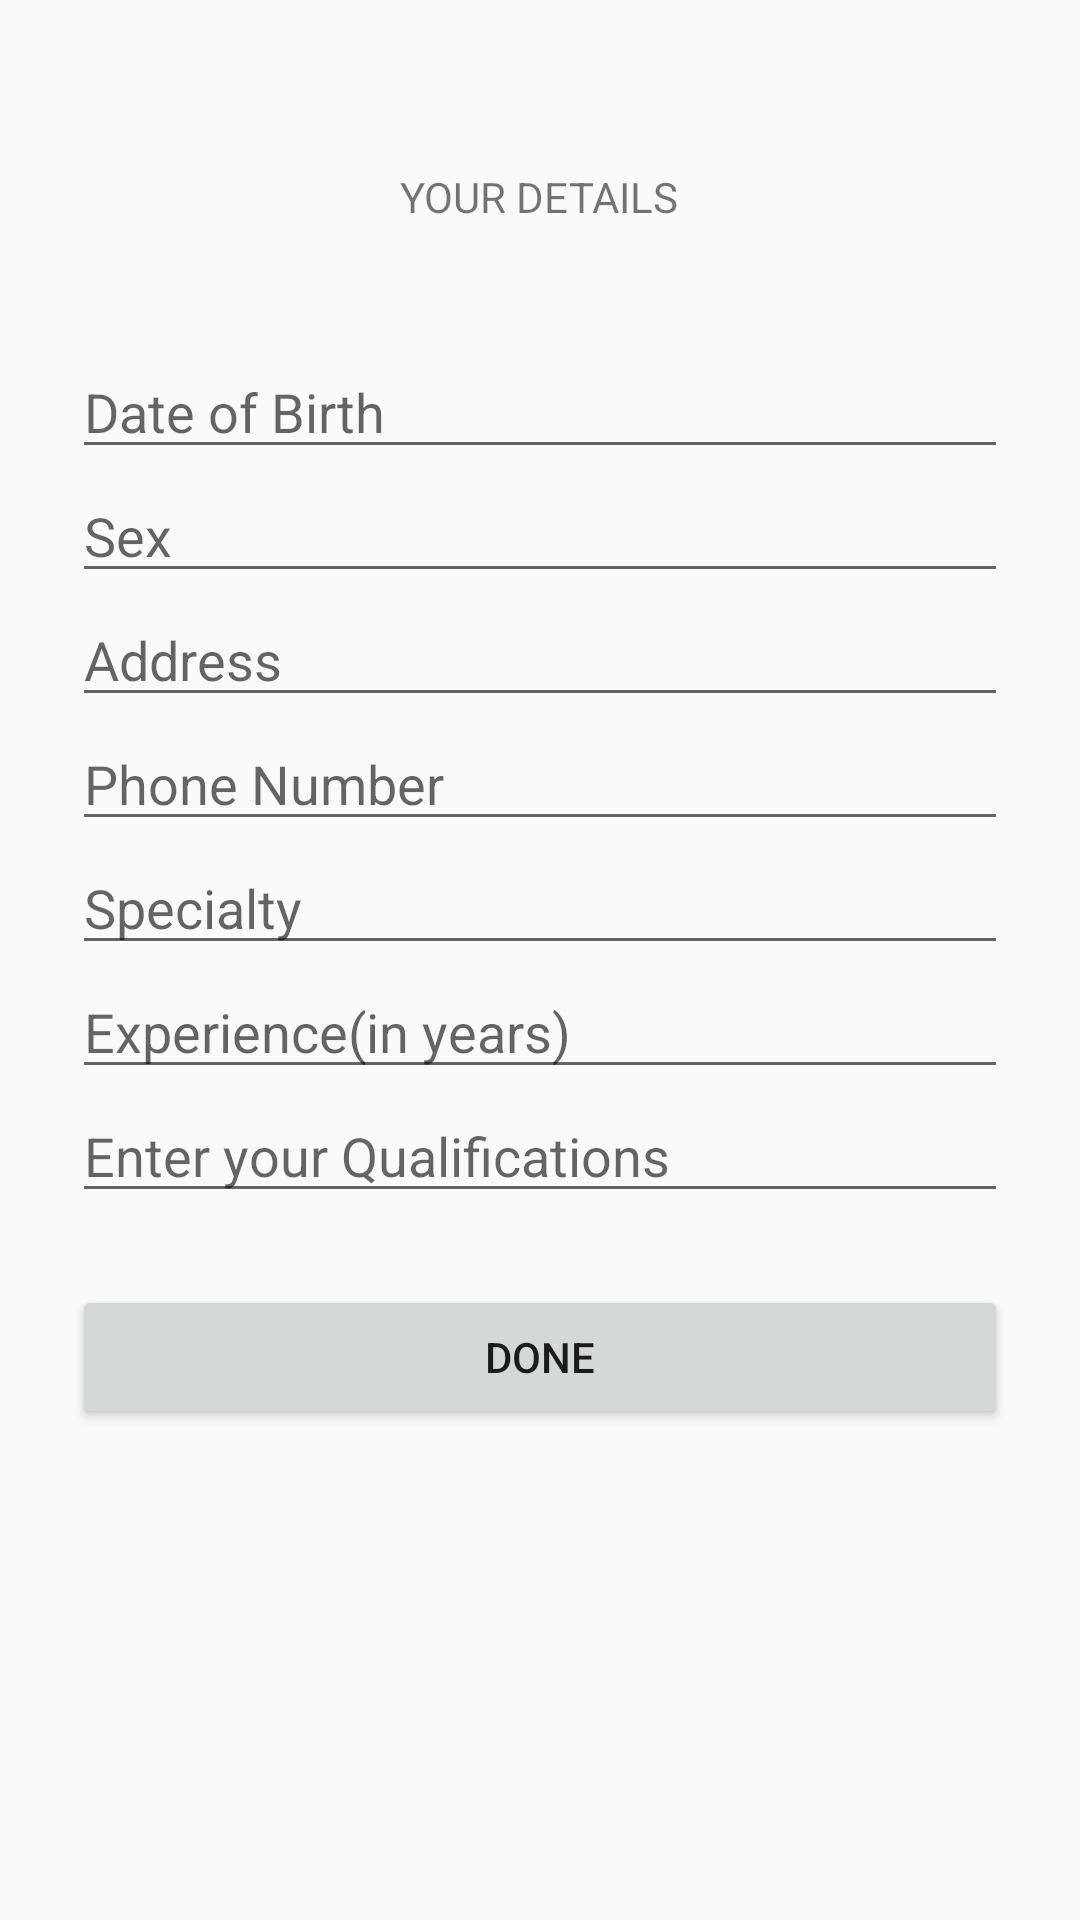

The Android layout XML behind this screen, and the referenced resources:
<!-- AndroidManifest.xml: application theme AppTheme -->
<!-- res/layout/activity_doctor_reg.xml -->
<?xml version="1.0" encoding="utf-8"?>
<ScrollView xmlns:android="http://schemas.android.com/apk/res/android"
    xmlns:app="http://schemas.android.com/apk/res-auto"
    xmlns:tools="http://schemas.android.com/tools"
    android:layout_width="match_parent"
    android:layout_height="match_parent"
    android:fitsSystemWindows="true"
    tools:context="com.example.amb.shcs.DoctorReg">

    <LinearLayout
        android:orientation="vertical"
        android:layout_width="match_parent"
        android:layout_height="wrap_content"
        android:paddingTop="56dp"
        android:paddingLeft="24dp"
        android:paddingRight="24dp">

        <TextView
            android:id="@+id/details"
            android:layout_width="wrap_content"
            android:layout_height="wrap_content"
            android:layout_gravity="center_horizontal"
            android:textAllCaps="true"
            android:text="your details"
            android:layout_marginBottom="40dp"/>

        <EditText
            android:id="@+id/dobDocInput"
            android:inputType="date"
            android:layout_width="match_parent"
            android:hint="Date of Birth"
            android:layout_height="wrap_content" />

        <EditText
            android:id="@+id/sexDocInput"
            android:layout_width="match_parent"
            android:hint="Sex"
            android:layout_height="wrap_content" />

        <EditText
            android:id="@+id/addressDocInput"
            android:layout_width="match_parent"
            android:inputType="textPostalAddress"
            android:hint="Address"
            android:layout_height="wrap_content" />

        <EditText
            android:id="@+id/contactDocInput"
            android:layout_width="match_parent"
            android:inputType="phone"
            android:hint="Phone Number"
            android:layout_height="wrap_content" />

        <EditText
            android:id="@+id/specialtyInput"
            android:layout_width="match_parent"
            android:inputType="textCapWords"
            android:hint="Specialty"
            android:layout_height="wrap_content" />

        <EditText
            android:id="@+id/experienceInput"
            android:layout_width="match_parent"
            android:inputType="number"
            android:hint="Experience(in years)"
            android:layout_height="wrap_content" />

        <EditText
            android:id="@+id/qualificationInput"
            android:layout_width="match_parent"
            android:inputType="textMultiLine"
            android:hint="Enter your Qualifications"
            android:layout_height="wrap_content" />


        <Button
            android:id="@+id/completeDocButton"
            android:layout_width="fill_parent"
            android:layout_height="wrap_content"
            android:layout_marginTop="24dp"
            android:layout_marginBottom="24dp"
            android:padding="12dp"
            android:text="Done"
            />

    </LinearLayout>

</ScrollView>
<!-- resources referenced by this layout -->
<resources>
  <style name="AppTheme" parent="Theme.AppCompat.Light.DarkActionBar">
          
          <item name="colorPrimary">@color/colorPrimary</item>
          <item name="colorPrimaryDark">@color/colorPrimaryDark</item>
          <item name="colorAccent">@color/colorAccent</item>
      </style>
  <!-- not gathered from this repository: default colours our renderer supplied (Android Studio template values) -->
  <color name="colorPrimary">#FF6200EE</color>
  <color name="colorPrimaryDark">#FF3700B3</color>
  <color name="colorAccent">#FF03DAC5</color>
</resources>
